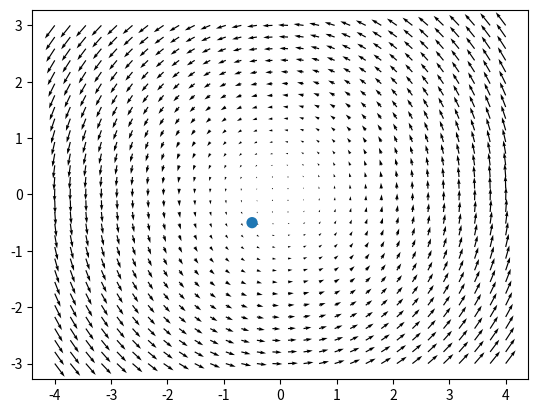

Write Python code to recreate this figure.
import numpy as np
import matplotlib.pyplot as plt
from matplotlib.animation import FuncAnimation 

figure, axes = plt.subplots()

Vector = lambda x1,x2: np.array([-x2, 
                                 x1])

x = np.linspace(-4,4,30)
y = np.linspace(-3,3,30)

X,Y = np.meshgrid(x,y)
U,V = Vector(X,Y)

axes.axis("equal")
axes.quiver(X,Y,U,V)

circle = plt.Circle((-0.5,-0.5),0.1)
axes.add_patch(circle)

def animate(frame):
    h = 0.03
    x, y = circle.center
    u, v = Vector(x,y)
    circle.center = (x+h*u, y+h*v)

anim = FuncAnimation(figure, animate, frames=60, interval = 70)

plt.show()